Photos from the image-classification dataset "dataset_combined" in the GitHub repository Ethan-6626/chicken. Its 2 classes are: diseased, normal.

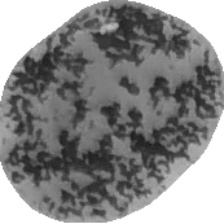
Label: diseased

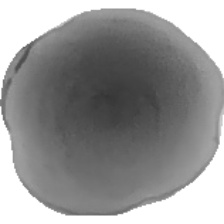
Label: normal

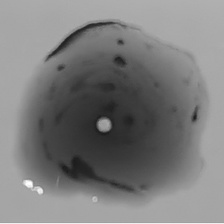
Label: normal

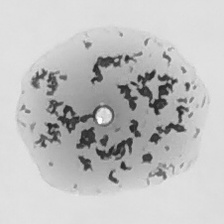
Label: diseased

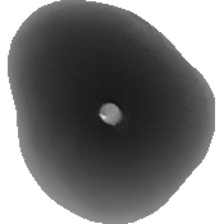
Label: normal

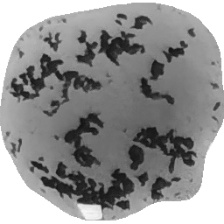
Label: diseased
